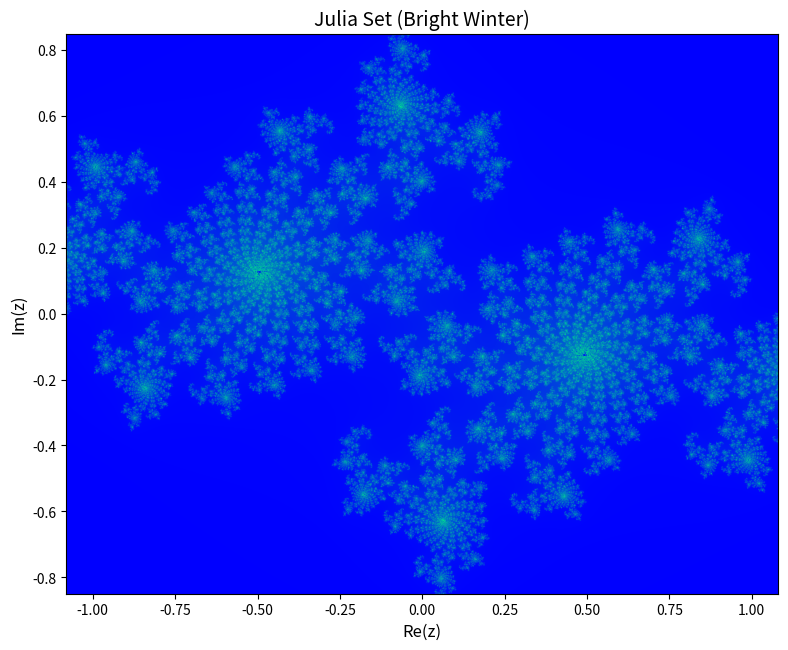

Reproduce this figure in Python.
import numpy as np
import matplotlib.pyplot as plt

width, height = 1600, 1600
x_range = (-1.08, 1.08)
y_range = (-0.85, 0.85)
c = complex(-0.72, 0.25)
max_iter = 300

x = np.linspace(x_range[0], x_range[1], width)
y = np.linspace(y_range[0], y_range[1], height)
X, Y = np.meshgrid(x, y)
Z = X + 1j * Y

iteration = np.zeros(Z.shape, dtype=int)
mask = np.ones(Z.shape, dtype=bool)

for i in range(max_iter):
    Z[mask] = Z[mask] ** 2 + c
    mask_new = np.abs(Z) <= 2
    iteration[mask & ~mask_new] = i
    mask = mask_new

fig, ax = plt.subplots(figsize=(8, 8), dpi=112)
im = ax.imshow(iteration, extent=(x_range[0], x_range[1], y_range[0], y_range[1]), 
               origin='lower', cmap='winter')
ax.set_title('Julia Set (Bright Winter)', fontsize=14)
ax.set_xlabel('Re(z)', fontsize=12)
ax.set_ylabel('Im(z)', fontsize=12)

plt.tight_layout()
plt.savefig('julia_output.jpg', dpi=112, bbox_inches='tight')
plt.close() 
